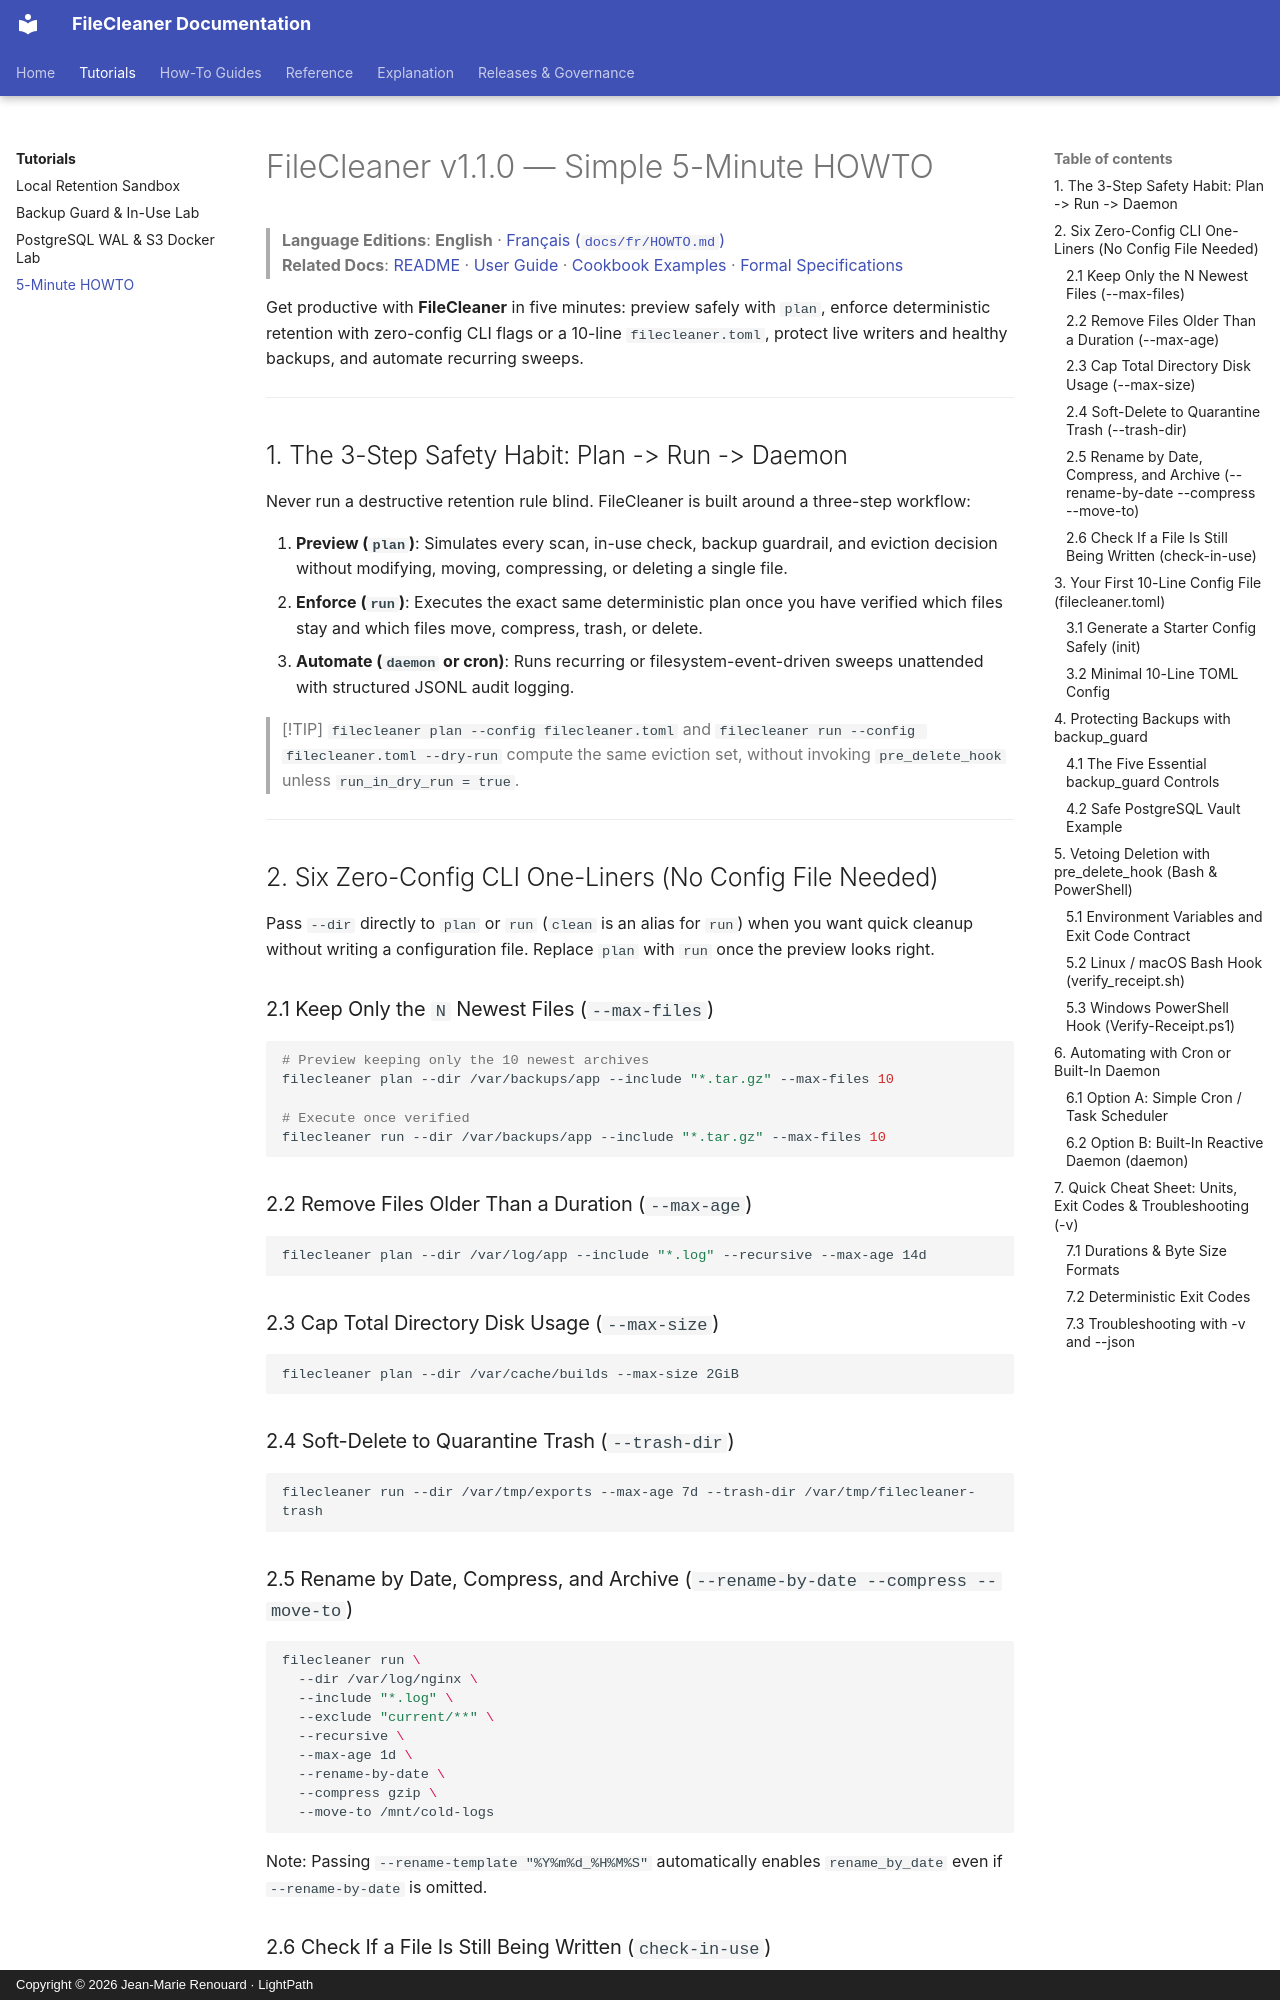

repository: jmrenouard/FileCleaner · page: en/HOWTO/index.html · generator: mkdocs · copyright: Copyright © 2026 Jean-Marie Renouard · LightPath

# FileCleaner v1.1.0 — Simple 5-Minute HOWTO

> **Language Editions**: **English** · [Français (`docs/fr/HOWTO.md`)](../fr/HOWTO.md)  
> **Related Docs**: [README](../../README.md) · [User Guide](USER_GUIDE.md) · [Cookbook Examples](COOKBOOK_EXAMPLES.md) · [Formal Specifications](SPECIFICATIONS.md)

Get productive with **FileCleaner** in five minutes: preview safely with `plan`, enforce deterministic retention with zero-config CLI flags or a 10-line `filecleaner.toml`, protect live writers and healthy backups, and automate recurring sweeps.

---

## 1. The 3-Step Safety Habit: Plan -> Run -> Daemon

Never run a destructive retention rule blind. FileCleaner is built around a three-step workflow:

1. **Preview (`plan`)**: Simulates every scan, in-use check, backup guardrail, and eviction decision without modifying, moving, compressing, or deleting a single file.
2. **Enforce (`run`)**: Executes the exact same deterministic plan once you have verified which files stay and which files move, compress, trash, or delete.
3. **Automate (`daemon` or cron)**: Runs recurring or filesystem-event-driven sweeps unattended with structured JSONL audit logging.

> [!TIP]
> `filecleaner plan --config filecleaner.toml` and `filecleaner run --config filecleaner.toml --dry-run` compute the same eviction set, without invoking `pre_delete_hook` unless `run_in_dry_run = true`.

---

## 2. Six Zero-Config CLI One-Liners (No Config File Needed)

Pass `--dir` directly to `plan` or `run` (`clean` is an alias for `run`) when you want quick cleanup without writing a configuration file. Replace `plan` with `run` once the preview looks right.

### 2.1 Keep Only the `N` Newest Files (`--max-files`)

```bash
# Preview keeping only the 10 newest archives
filecleaner plan --dir /var/backups/app --include "*.tar.gz" --max-files 10

# Execute once verified
filecleaner run --dir /var/backups/app --include "*.tar.gz" --max-files 10
```

### 2.2 Remove Files Older Than a Duration (`--max-age`)

```bash
filecleaner plan --dir /var/log/app --include "*.log" --recursive --max-age 14d
```

### 2.3 Cap Total Directory Disk Usage (`--max-size`)

```bash
filecleaner plan --dir /var/cache/builds --max-size 2GiB
```

### 2.4 Soft-Delete to Quarantine Trash (`--trash-dir`)

```bash
filecleaner run --dir /var/tmp/exports --max-age 7d --trash-dir /var/tmp/filecleaner-trash
```

### 2.5 Rename by Date, Compress, and Archive (`--rename-by-date --compress --move-to`)

```bash
filecleaner run \
  --dir /var/log/nginx \
  --include "*.log" \
  --exclude "current/**" \
  --recursive \
  --max-age 1d \
  --rename-by-date \
  --compress gzip \
  --move-to /mnt/cold-logs
```

Note: Passing `--rename-template "%Y%m%d_%H%M%S"` automatically enables `rename_by_date` even if `--rename-by-date` is omitted.
